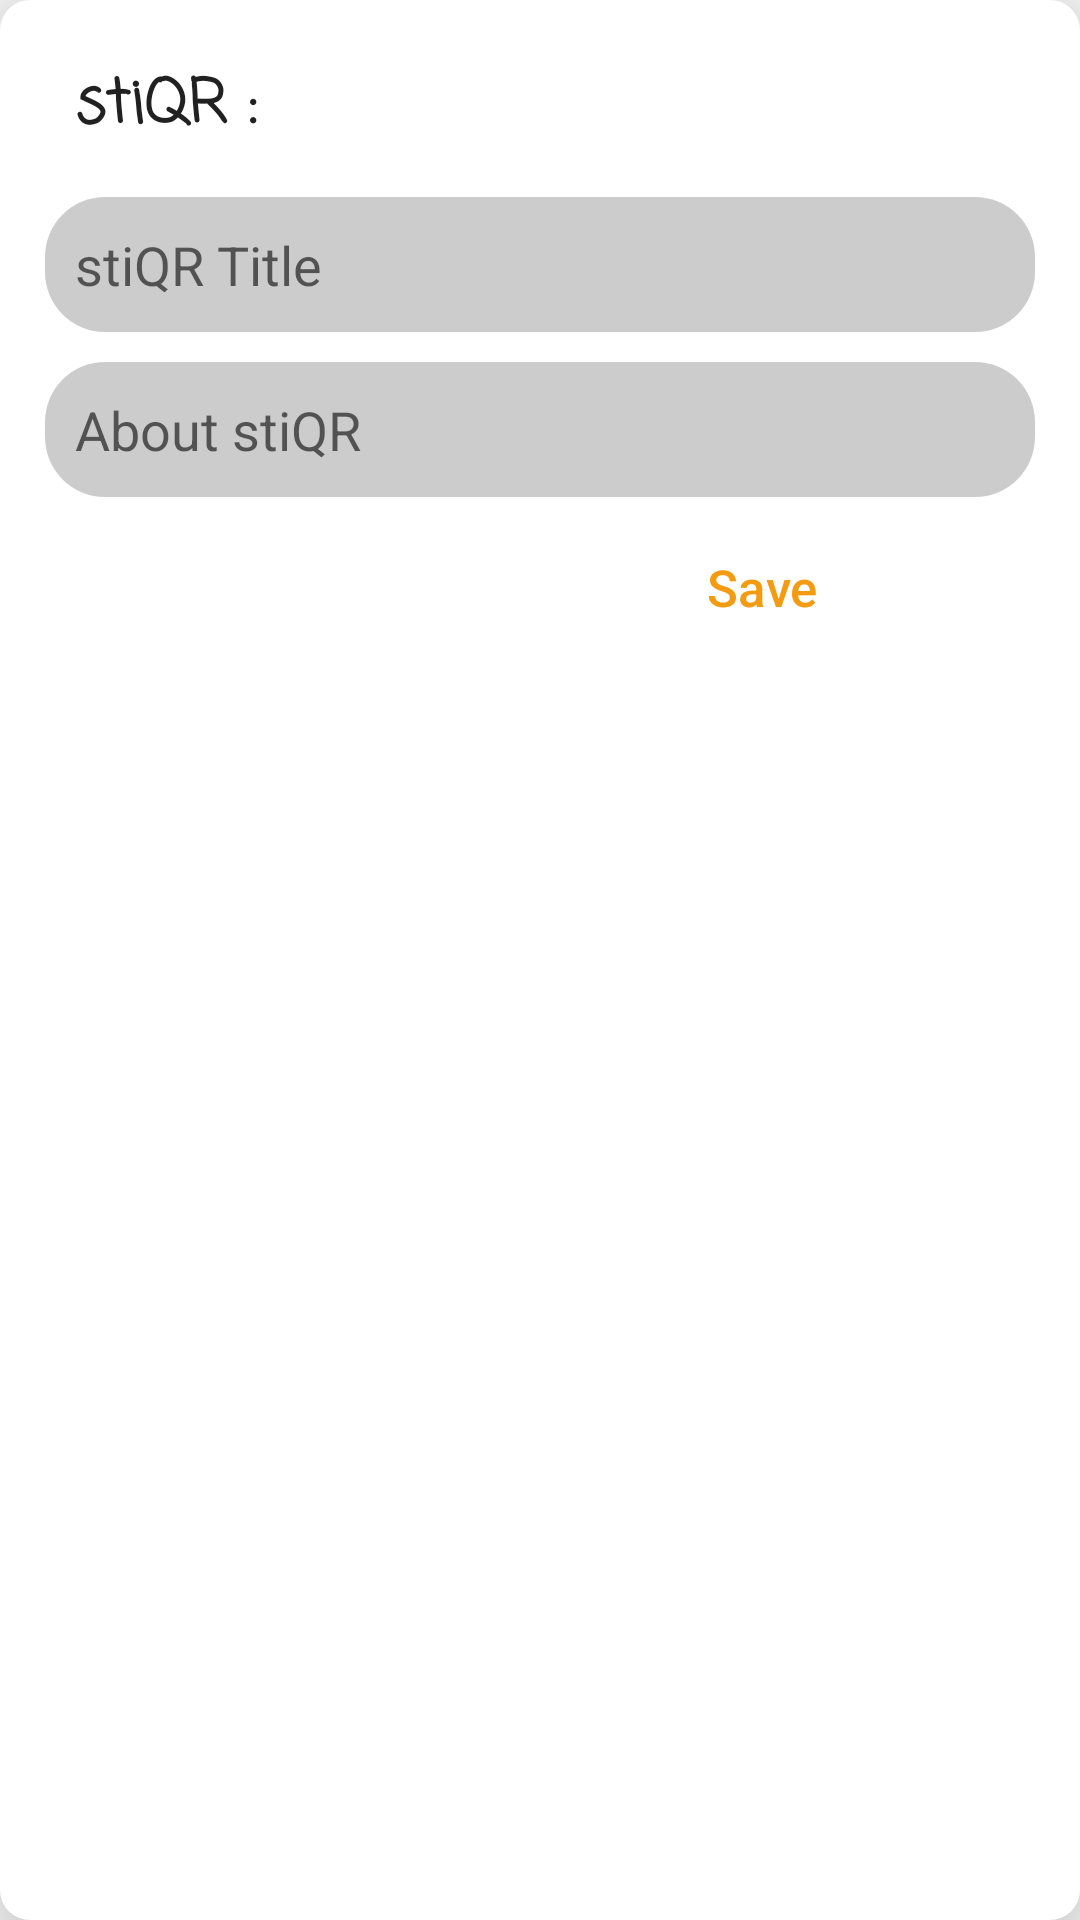

This screen was rendered from an Android layout file. Write that file and the resources it references.
<!-- AndroidManifest.xml: application theme AppTheme -->
<!-- res/layout/qr_description_dialog.xml -->
<?xml version="1.0" encoding="utf-8"?>
<LinearLayout
    xmlns:android="http://schemas.android.com/apk/res/android"
    android:layout_width="300dp"
    android:orientation="vertical"
    android:layout_gravity="center"
    android:layout_height="wrap_content"
    android:background="@drawable/grid_item_bg"
    android:elevation="20dp">


    <TextView
        android:layout_marginTop="20dp"
        android:layout_marginStart="25dp"
        android:layout_width="wrap_content"
        android:layout_height="wrap_content"
        android:text="stiQR :"
        android:textColor="#212121"
        android:textStyle="bold"
        android:textSize="20sp"
        android:fontFamily="casual"
        android:layout_marginBottom="15dp"/>
    <LinearLayout
    android:layout_width="match_parent"
    android:orientation="horizontal"
    android:gravity="center_horizontal"
    android:layout_height="wrap_content">
        <EditText
            android:id="@+id/QRname"
            android:hint="stiQR Title"
            android:background="@drawable/fieldlayout_dialog"
            android:layout_width="match_parent"
            android:layout_marginStart="15dp"
            android:layout_marginEnd="15dp"
            android:layout_height="45dp"
            android:textColor="#212121"
            android:ems="10"

            android:paddingLeft="10dp"
            android:paddingRight="10dp"
            />

</LinearLayout>
    <LinearLayout
        android:layout_width="match_parent"
        android:orientation="horizontal"
        android:gravity="center_horizontal"
        android:layout_height="wrap_content">
        <EditText
            android:id="@+id/QRdesc"
            android:hint="About stiQR"
            android:background="@drawable/fieldlayout_dialog"
            android:layout_width="match_parent"
            android:layout_marginTop="10dp"
            android:layout_marginStart="15dp"
            android:layout_marginEnd="15dp"
            android:textColor ="#212121"
            android:layout_height="45dp"
            android:ems="10"
            android:paddingLeft="10dp"
            android:paddingRight="10dp"
            />

    </LinearLayout>
    <Button
        android:id="@+id/save"
        android:layout_marginTop="10dp"
        android:layout_width="wrap_content"
        android:layout_height="40dp"
        android:layout_marginEnd="10dp"
        android:textSize="17sp"
        android:textColor="@color/colorbookmark"
        android:text="Save"
        android:textAllCaps="false"
        android:layout_marginStart="210dp"
        android:background="#00000000"
        android:layout_marginBottom="10dp"
        />


</LinearLayout>
<!-- resources referenced by this layout -->
<resources>
  <color name="colorbookmark">#f39c12</color>
  <!-- drawable fieldlayout_dialog (drawable) -->
  <?xml version="1.0" encoding="utf-8"?>
  <shape
      xmlns:android="http://schemas.android.com/apk/res/android"
      android:shape="rectangle">
      <solid android:color="#33000000"/>
      <corners android:radius="20dp"/>
  
  </shape>
  <!-- drawable grid_item_bg (drawable) -->
  <?xml version="1.0" encoding="utf-8"?>
  <shape xmlns:android="http://schemas.android.com/apk/res/android">
  
      <corners
          android:radius="10dp"
          />
      <solid
          android:color="#fff"
      />
  </shape>
  <style name="AppTheme" parent="Theme.AppCompat.Light.NoActionBar">
          <item name="colorPrimary">@color/colorPrimary</item>
          <item name="colorPrimaryDark">@color/colorPrimaryDark</item>
          <item name="colorAccent">@color/colorAccent</item>
          <item name="windowActionModeOverlay">true</item>
          <item name="android:windowContentTransitions" tools:targetApi="lollipop">true</item>
          <item name="actionModeBackground">@drawable/toolbar_solid_context</item>
          <item name="windowActionBarOverlay">true</item>
          <item name="windowActionBar">false</item>
          <item name="windowNoTitle">true</item>
      </style>
  <color name="colorPrimary">#008577</color>
  <color name="colorPrimaryDark">#f39c12</color>
  <color name="colorAccent">#FFC30B</color>
  <!-- drawable toolbar_solid_context (drawable) -->
  <?xml version="1.0" encoding="utf-8"?>
  <shape xmlns:android="http://schemas.android.com/apk/res/android"
      android:shape="rectangle">
      <solid android:color="#015"/>
  </shape>
</resources>
